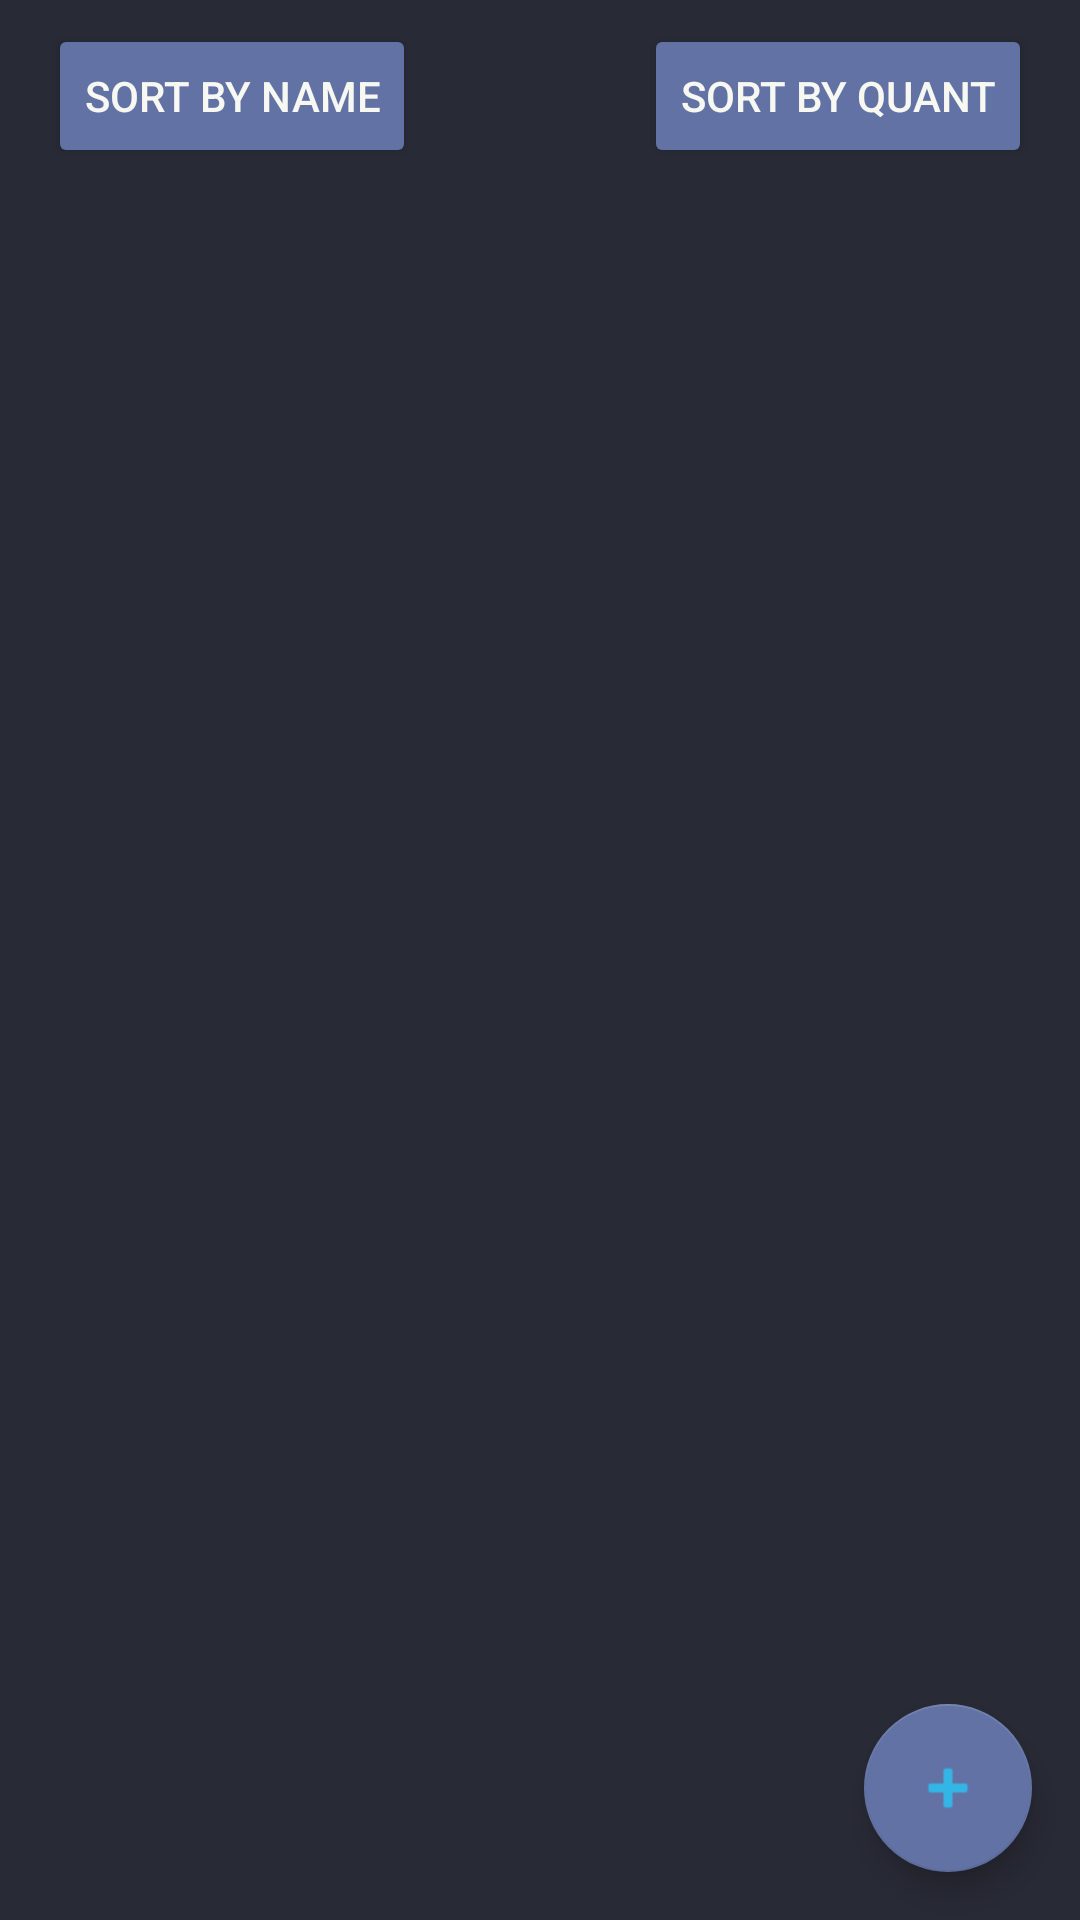

Here is an Android app screen rendered from its layout file. Give the layout XML and the strings, colors and styles it references.
<!-- AndroidManifest.xml: application theme AppTheme -->
<!-- res/layout/activity_list.xml -->
<?xml version="1.0" encoding="utf-8"?>
<androidx.constraintlayout.widget.ConstraintLayout xmlns:android="http://schemas.android.com/apk/res/android"
    xmlns:app="http://schemas.android.com/apk/res-auto"
    xmlns:tools="http://schemas.android.com/tools"
    android:layout_width="match_parent"
    android:layout_height="match_parent"
    android:background="@color/draculaBackGround"
    tools:context=".ListActivity">

    <androidx.recyclerview.widget.RecyclerView
        android:id="@+id/rvItems"
        android:layout_width="0dp"
        android:layout_height="0dp"
        app:layoutManager="androidx.recyclerview.widget.LinearLayoutManager"
        app:layout_constraintBottom_toBottomOf="parent"
        app:layout_constraintEnd_toEndOf="parent"
        app:layout_constraintHorizontal_bias="0.0"
        app:layout_constraintStart_toStartOf="parent"
        app:layout_constraintTop_toBottomOf="@+id/btSortName"
        app:layout_constraintVertical_bias="0.0" />

    <com.google.android.material.floatingactionbutton.FloatingActionButton
        android:id="@+id/btAddItem"
        android:layout_width="wrap_content"
        android:layout_height="wrap_content"
        android:layout_marginEnd="16dp"
        android:layout_marginBottom="16dp"
        android:backgroundTint="@color/draculaAccent"
        android:clickable="true"
        android:tint="@android:color/holo_blue_light"
        app:layout_constraintBottom_toBottomOf="parent"
        app:layout_constraintEnd_toEndOf="parent"
        app:srcCompat="@android:drawable/ic_input_add" />

    <Button
        android:id="@+id/btSortQuant"
        android:layout_width="wrap_content"
        android:layout_height="wrap_content"
        android:layout_marginTop="8dp"
        android:layout_marginEnd="16dp"
        android:backgroundTint="@color/draculaAccent"
        android:text="Sort by Quant"
        android:textColor="@color/draculaWhite"
        app:layout_constraintEnd_toEndOf="parent"
        app:layout_constraintTop_toTopOf="parent" />

    <Button
        android:id="@+id/btSortName"
        android:layout_width="wrap_content"
        android:layout_height="wrap_content"
        android:layout_marginStart="16dp"
        android:layout_marginTop="8dp"
        android:backgroundTint="@color/draculaAccent"
        android:text="Sort by name"
        android:textColor="@color/draculaWhite"
        app:layout_constraintStart_toStartOf="parent"
        app:layout_constraintTop_toTopOf="parent" />

</androidx.constraintlayout.widget.ConstraintLayout>
<!-- resources referenced by this layout -->
<resources>
  <color name="draculaAccent">#6272a4</color>
  <color name="draculaBackGround">#282a36</color>
  <color name="draculaWhite">#f8f8f2</color>
  <style name="AppTheme" parent="Theme.AppCompat.Light.NoActionBar">
          
          <item name="colorPrimary">@color/draculaPrimary</item>
          <item name="colorPrimaryDark">@color/draculaBackGround</item>
          <item name="colorAccent">@color/draculaAccent</item>
      </style>
  <color name="draculaPrimary">#44475a</color>
</resources>
